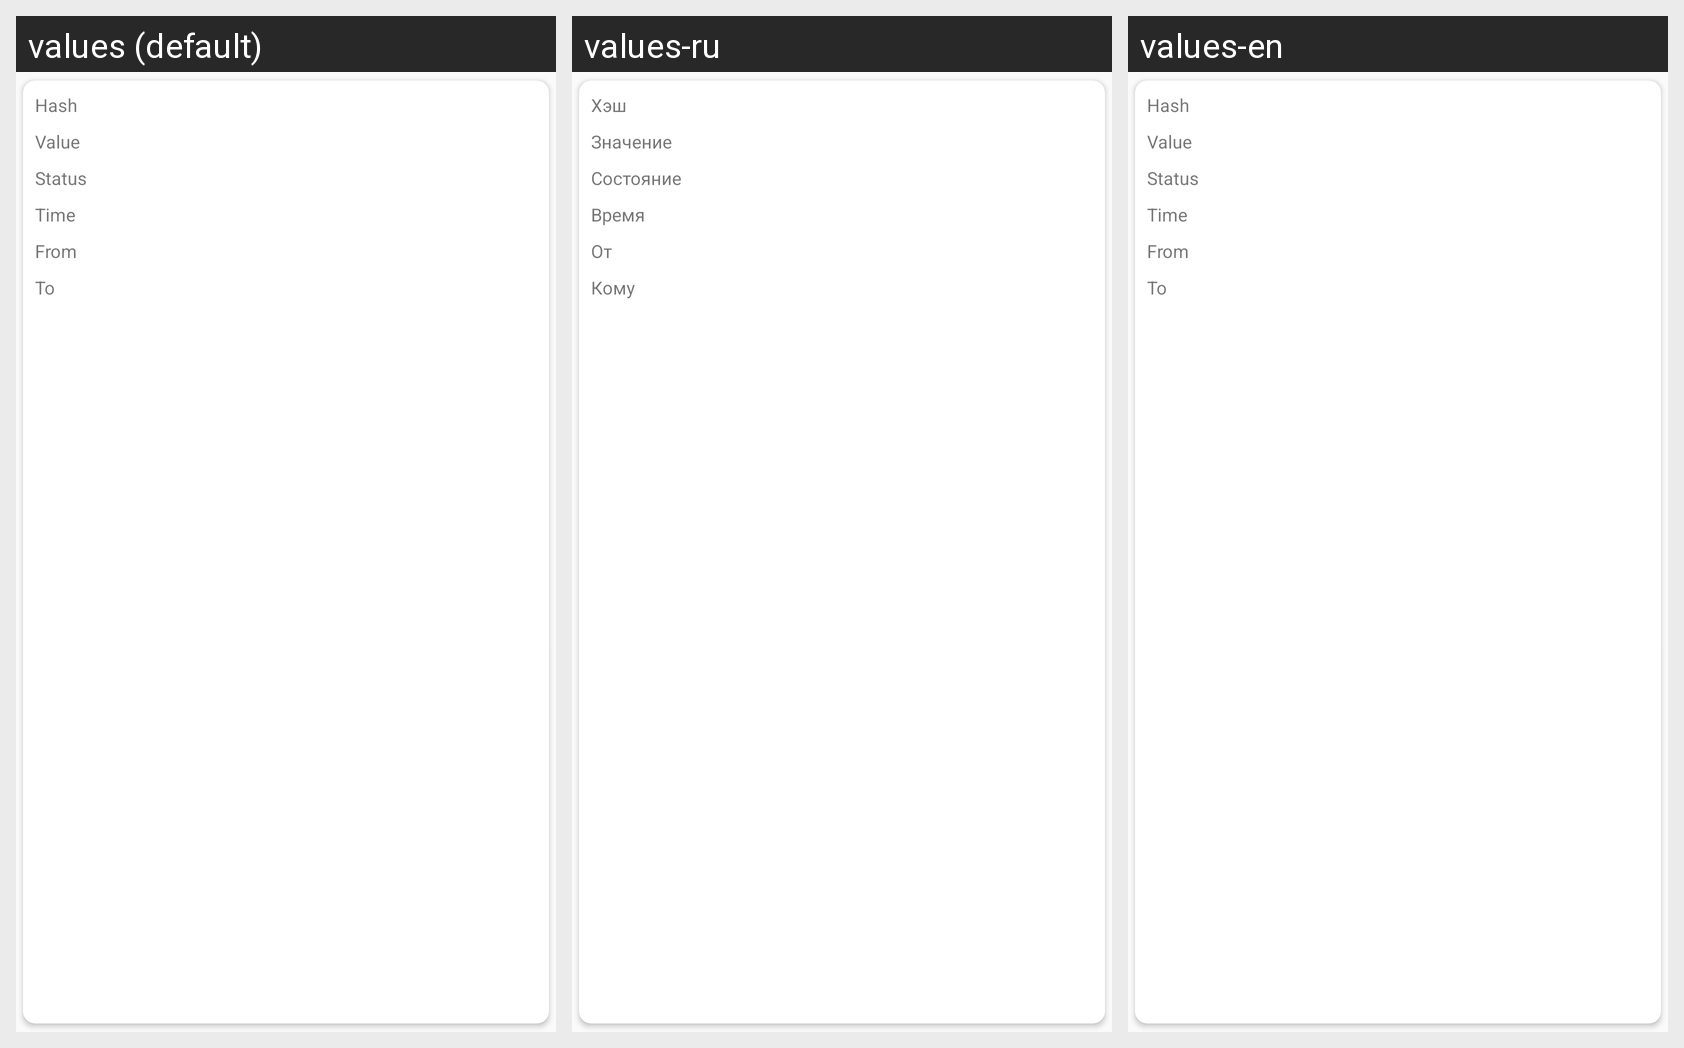

Translations of the strings shown on this Android screen, per locale in the grid:
Android screen res/layout/view_holder_ethereum_transaction_item.xml rendered under 3 locales, left to right: values (default), values-ru, values-en. Device: Nexus 5 (rendered at 1080×1920; each locale shown at half size, 540×960, under a caption strip naming it); theme AppTheme.
Strings drawn on this screen, with the default value and each locale's value (text and hints the layout hard-codes, and strings that could not be matched under every locale, appear in the picture but are not listed):

wallet_hash
  values: Hash
  values-ru: Хэш
  values-en: Hash

wallet_status
  values: Status
  values-ru: Состояние
  values-en: Status

wallet_time
  values: Time
  values-ru: Время
  values-en: Time

wallet_value
  values: Value
  values-ru: Значение
  values-en: Value

wallet_from
  values: From
  values-ru: От
  values-en: From

wallet_to
  values: To
  values-ru: Кому
  values-en: To
